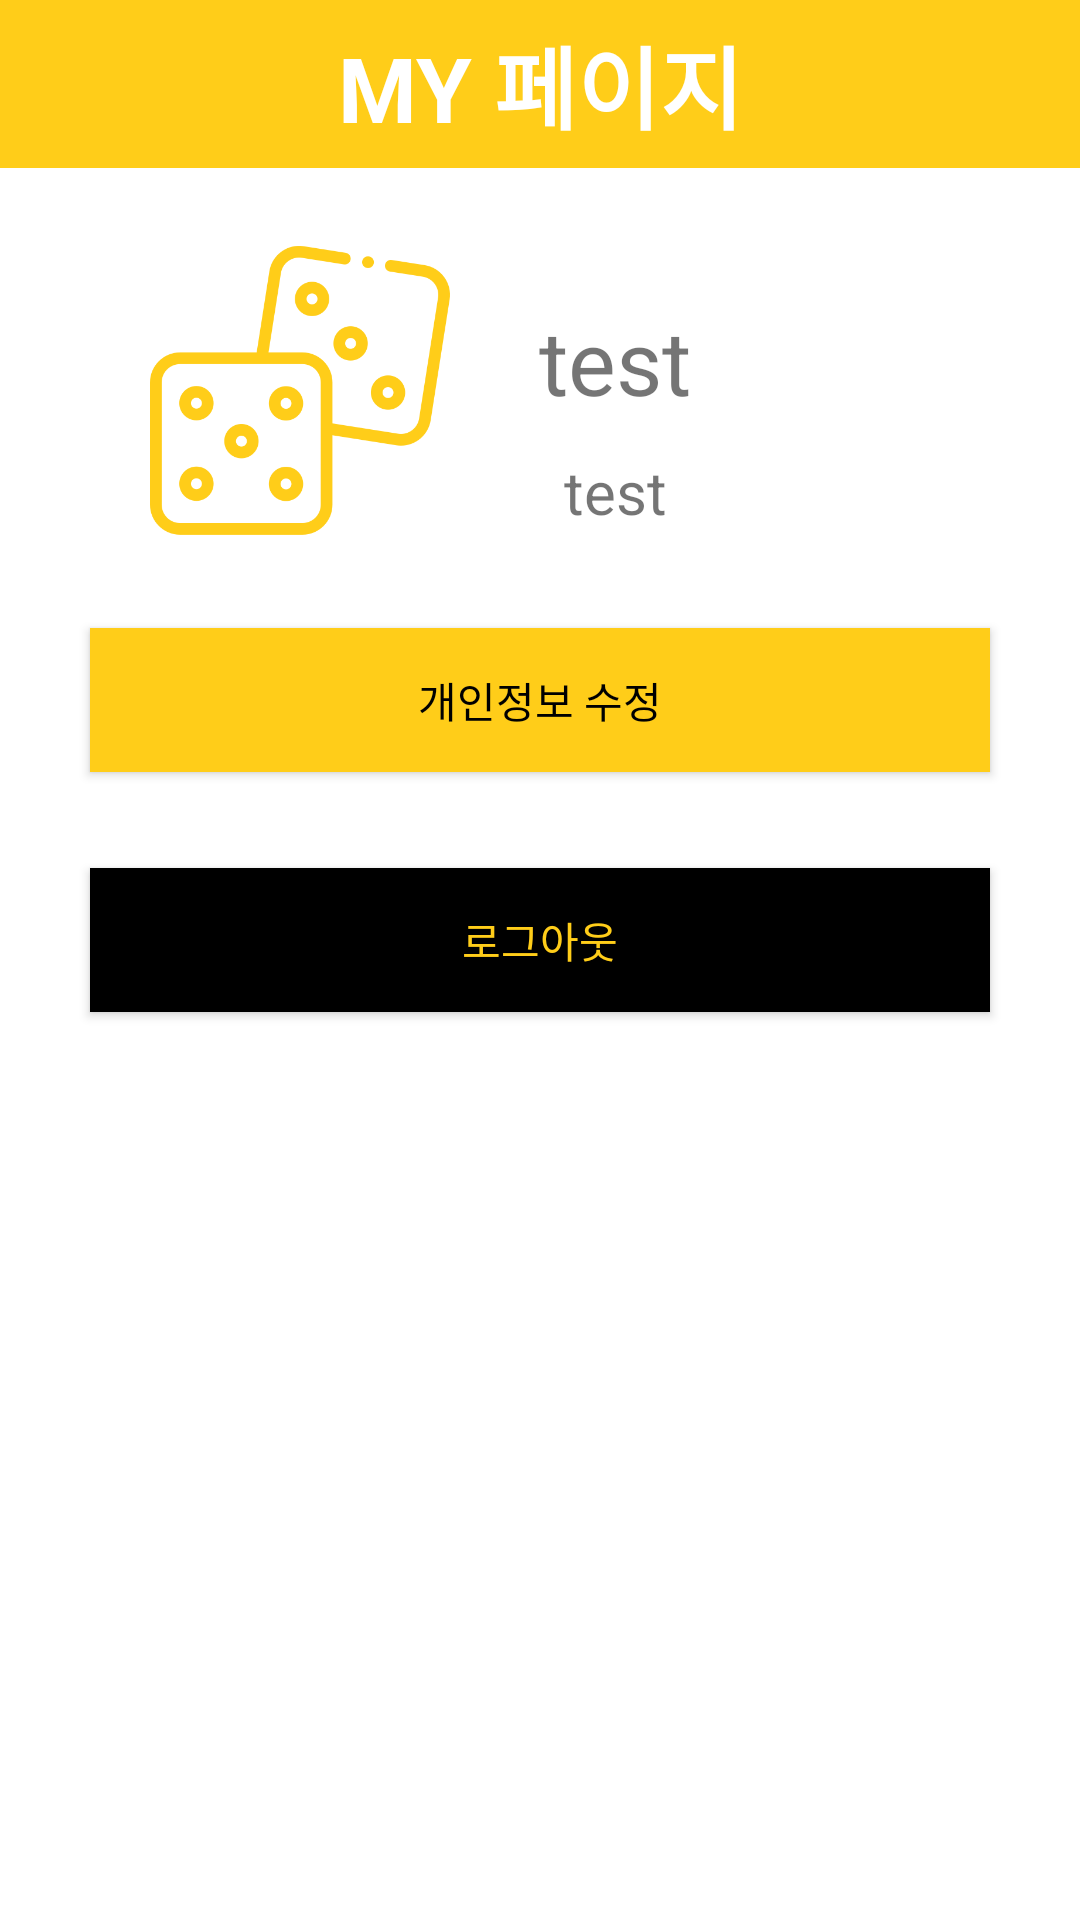

Android layout source for this screen:
<!-- AndroidManifest.xml: application theme Theme.Boardin_2020081014 -->
<!-- res/layout/fragment_mypage.xml -->
<?xml version="1.0" encoding="utf-8"?>
<androidx.constraintlayout.widget.ConstraintLayout xmlns:android="http://schemas.android.com/apk/res/android"
    xmlns:app="http://schemas.android.com/apk/res-auto"
    xmlns:tools="http://schemas.android.com/tools"
    android:layout_width="match_parent"
    android:layout_height="match_parent"
    tools:context=".MypageFragment">

    <androidx.appcompat.widget.Toolbar
        android:layout_width="match_parent"
        android:layout_height="wrap_content"
        android:id="@+id/tb"
        app:layout_constraintEnd_toEndOf="parent"
        app:layout_constraintStart_toStartOf="parent"
        app:layout_constraintTop_toTopOf="parent"
        android:background="@color/main">

        <TextView
            android:layout_width="wrap_content"
            android:layout_height="wrap_content"
            android:text="MY 페이지"
            android:textColor="@color/white"
            android:layout_gravity="center"
            android:textSize="30dp"
            android:textStyle="bold"/>
    </androidx.appcompat.widget.Toolbar>
    <ImageView
        android:id="@+id/iv"
        android:layout_width="100dp"
        android:layout_height="100dp"
        android:src="@drawable/dice2"
        android:layout_marginTop="80dp"
        android:layout_marginStart="50dp"
        app:layout_constraintStart_toStartOf="parent"
        app:layout_constraintTop_toTopOf="parent"
        />
    <TextView
        android:id="@+id/tvName"
        android:layout_width="wrap_content"
        android:layout_height="wrap_content"
        android:layout_marginTop="100dp"
        android:text="test"
        app:layout_constraintEnd_toEndOf="parent"
        app:layout_constraintStart_toStartOf="@+id/iv"
        app:layout_constraintTop_toTopOf="parent"
        android:textSize="30dp"/>
    <TextView
        android:id="@+id/tvEmail"
        android:layout_width="wrap_content"
        android:layout_height="wrap_content"
        android:layout_marginTop="10dp"
        android:text="test"
        app:layout_constraintEnd_toEndOf="parent"
        app:layout_constraintStart_toStartOf="@+id/iv"
        app:layout_constraintTop_toBottomOf="@+id/tvName"
        android:textSize="20dp"/>
    <androidx.appcompat.widget.AppCompatButton
        android:id="@+id/btn1"
        android:layout_width="300dp"
        android:layout_height="wrap_content"
        android:layout_marginTop="32dp"
        android:text="개인정보 수정"
        android:textColor="@color/black"
        android:background="@color/main"
        app:layout_constraintEnd_toEndOf="parent"
        app:layout_constraintStart_toStartOf="parent"
        app:layout_constraintTop_toBottomOf="@+id/tvEmail" />
    <androidx.appcompat.widget.AppCompatButton
        android:id="@+id/btn2"
        android:layout_width="300dp"
        android:layout_height="wrap_content"
        android:layout_marginTop="32dp"
        android:text="로그아웃"
        android:textColor="@color/main"
        android:background="@color/black"
        app:layout_constraintEnd_toEndOf="parent"
        app:layout_constraintStart_toStartOf="parent"
        app:layout_constraintTop_toBottomOf="@+id/btn1" />


</androidx.constraintlayout.widget.ConstraintLayout>
<!-- resources referenced by this layout -->
<resources>
  <color name="black">#FF000000</color>
  <color name="main">#FFCD19</color>
  <color name="white">#FFFFFFFF</color>
  <!-- drawable dice2: png bitmap (drawable-v24, 23357 bytes) -->
  <style name="Theme.Boardin_2020081014" parent="Theme.MaterialComponents.DayNight.NoActionBar">
          
          <item name="colorPrimary">@color/yellow_400</item>
          <item name="colorPrimaryVariant">@color/yellow_500</item>
          <item name="colorOnPrimary">@color/white</item>
          
          <item name="android:statusBarColor" tools:targetApi="l">@color/yellow_600</item>
          
      </style>
  <color name="yellow_400">#ffcd19</color>
  <color name="yellow_500">#ffc400</color>
  <color name="yellow_600">#ffb600</color>
</resources>
